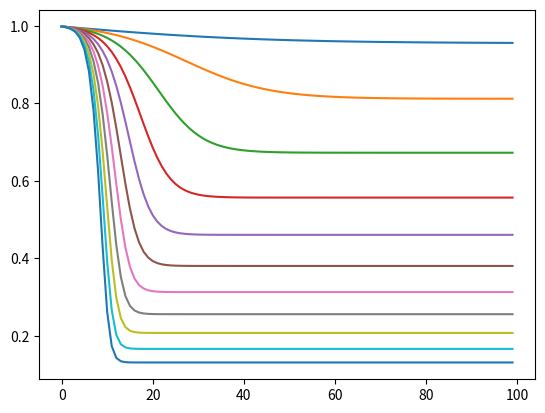

Write the Python code that produced this figure.
# -*- coding: utf-8 -*-
"""
Created on Thu Jul  2 02:08:17 2020

@author: RobertWinslow
"""

import numpy as np
import matplotlib.pyplot as plt

length = 100
timePeriods = range(0,length)

#%%
for rate in np.linspace(0.05,0.1,11):  #chance that an I neighbor spreads to a S neighbor.
    #%% Parameters
    ε = 0.001 #initial infected percentage
    η = 20 #number of neighbors each person has
    β = rate*η #average number of potential infection events per person.
    
    
    
    #%% Generate path
    #simplified version that doesn't use actual rates of spread on network. "density dependent"
    
    #percentages of people in each state:
    SPath = [1-ε] 
    IPath = [ε]
    RPath = [0]
    
    
    for t in timePeriods[1:]:
        S = SPath[-1]
        I = IPath[-1]
        R = RPath[-1]
        
        newR = R + I
        newI = β*S*I
        newS = S - newI
        if newS < 0:
            newS = 0
    
        SPath.append(newS)
        IPath.append(newI)
        RPath.append(newR)
        
        
    #%% Plot Results
    
    plt.plot(timePeriods, SPath)
    #plt.plot(timePeriods, IPath)
    #plt.plot(timePeriods, RPath)
    #plt.plot(timePeriods, [2/β-1]*length)
plt.show()